Run: headless pygame with SDL's dummy video driver; simulated clock (each Clock.tick advances the game by its frame time, no real sleeping); random seed 0; keys injected as events and as key.get_pressed() state; no mouse input.
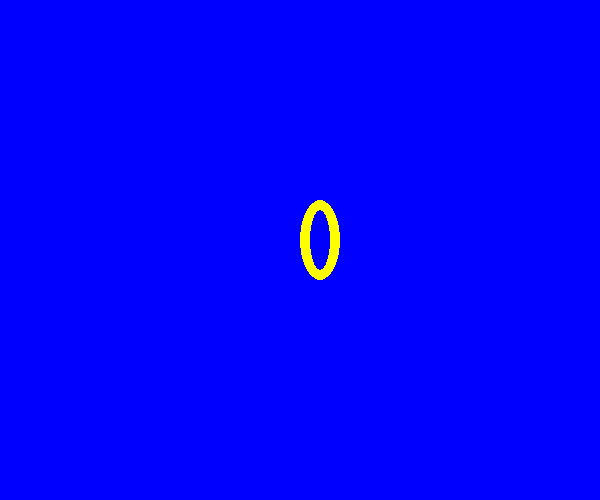
Frame 1 of 1 · flips 1–60 · no input

The pygame program that drew these frames:

import pygame
import sys
from pygame.locals import *

pygame.init()
pygame.display.set_caption("Drawing Circle")
screen = pygame.display.set_mode((600, 500))

while True:
    for event in pygame.event.get():
        if event.type in (QUIT, KEYDOWN):
            sys.exit()

    blue = 0, 0, 255
    color = 255, 255, 0
    radius = 100
    width = 10

    screen.fill(blue)
    pygame.draw.ellipse(screen, color, (300, 200, 40, 80), width)

    pygame.display.update()
